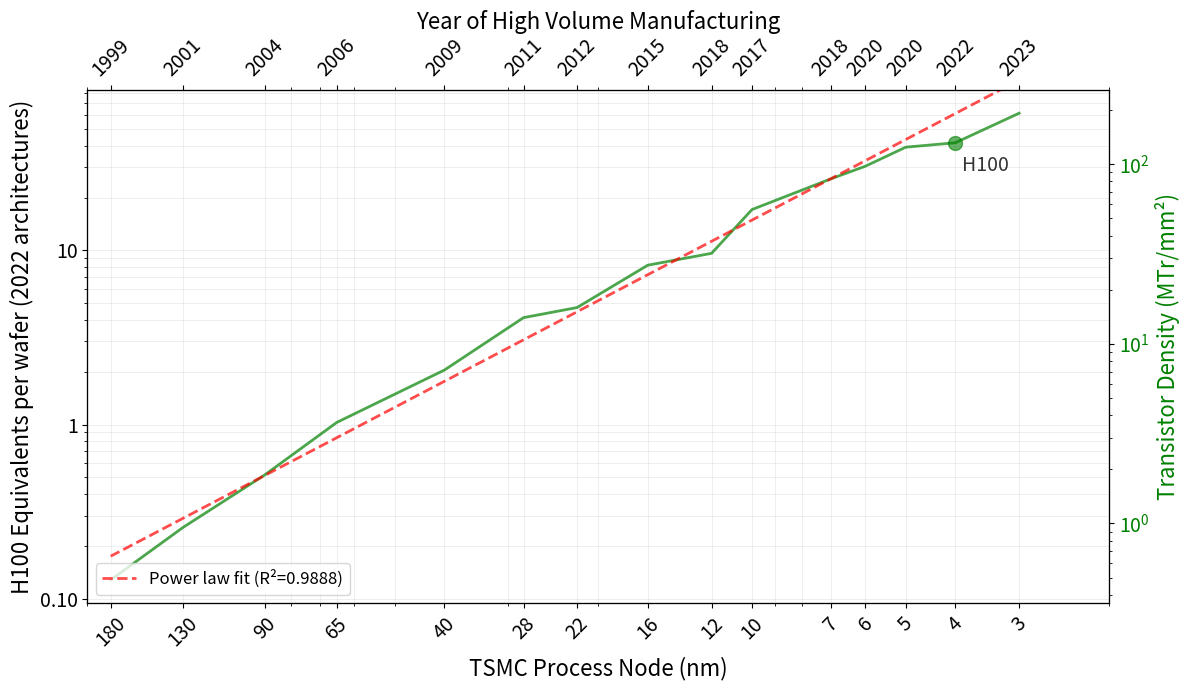

Python code for this plot:
import matplotlib.pyplot as plt
import numpy as np
from matplotlib.ticker import FuncFormatter

# Node data for plotting

h100_node = 4
TPP_per_transistor_density = 644

process_node = [3, 4, 5, 6, 7, 10, 12, 16, 22, 28, 40, 65, 90, 130, 180]

transistor_density = [215.6, 145.86, 137.6, 106.96, 90.64, 60.3, 33.8, 28.88, 16.50, 14.44, 7.22, 3.61, 1.80, 0.90, 0.45]

year_process_node_first_reached_high_volume_manufacturing = [
    2023,  # 3nm (TSMC N3E)
    2022,  # 4nm (TSMC N4)
    2020,  # 5nm (TSMC N5)
    2020,  # 6nm (TSMC N6)
    2018,  # 7nm (TSMC N7)
    2017,  # 10nm (TSMC CLN10FF)
    2018,  # 12nm (TSMC 12nm FFN)
    2015,  # 16nm (TSMC 16nm FinFET Plus)
    2012,  # 22nm (Intel 22nm tri-gate)
    2011,  # 28nm (TSMC 28nm HKMG)
    2009,  # 40nm
    2006,  # 65nm
    2004,  # 90nm
    2001,  # 130nm
    1999   # 180nm
]

# Calculate H100 equivalents per wafer
# 12 inch wafer = 304.8mm diameter
# wafer_diameter = 304.8  # mm
# wafer_area = np.pi * (wafer_diameter / 2) ** 2  # mm²
# yield_rate = 0.80

# H100 specs
# h100_die_size = 814  # mm²
h100_tpp = 63328

# Assume all chips use H100 die size for comparison purposes
# die_size = h100_die_size

# Calculate TPP for each node based on transistor density
# TPP = transistor_density * TPP_per_transistor_density
tpp = [td * TPP_per_transistor_density for td in transistor_density]

# Calculate dies per wafer (accounting for yield)
dies_per_wafer = 28

# Calculate H100 equivalents per wafer for each node
# (dies per wafer) * (TPP per die) / (H100 TPP)
h100_equiv_per_wafer = [(dies_per_wafer * tpp_val) / h100_tpp for tpp_val in tpp]

# Label key GPU point indices
h100_index = process_node.index(4)
a100_index = process_node.index(7)
v100_index = process_node.index(12)

# ============================================================================
# H100 equivalents per month from a 10K WSPM fab
# ============================================================================

fab_capacity_wspm = 1000  # wafers per month

# Calculate H100 equivalents per month
h100_equiv_per_month = [equiv * fab_capacity_wspm for equiv in h100_equiv_per_wafer]
h100_equiv_per_year = [equiv * 12 for equiv in h100_equiv_per_month]

# ============================================================================
# Regression analysis: Process Node vs Transistor Density
# ============================================================================

# Fit a power law regression in log-log space
# log(density) = a * log(node) + b, which gives: density = exp(b) * node^a
process_node_array = np.array(process_node)
density_array = np.array(transistor_density)
log_process_node = np.log(process_node_array)
log_density = np.log(density_array)

# Linear fit in log-log space
coefficients = np.polyfit(log_process_node, log_density, 1)
a, b = coefficients  # a is the power, b is log of the coefficient

# Calculate R-squared
log_density_fit = a * log_process_node + b
residuals = log_density - log_density_fit
ss_res = np.sum(residuals**2)
ss_tot = np.sum((log_density - np.mean(log_density))**2)
r_squared = 1 - (ss_res / ss_tot)

# Print regression results
print("\n" + "="*70)
print("REGRESSION ANALYSIS: Process Node vs Transistor Density")
print("="*70)
print(f"\nPower law fit: density = {np.exp(b):.4f} × node^{a:.4f}")
print(f"R² = {r_squared:.6f}")
print(f"\nInterpretation:")
print(f"  - When process node halves (e.g., 10nm → 5nm), transistor density")
print(f"    changes by a factor of: 2^{a:.4f} = {2**a:.4f}×")
print(f"  - The exponent {a:.4f} indicates the power law relationship")
print("="*70 + "\n")

# Create second scatter plot
plt.figure(figsize=(12, 7))

# Add scatter point for H100
plt.scatter(process_node[h100_index], h100_equiv_per_wafer[h100_index],
            alpha=0.6, s=100, color='green', zorder=3)

# Label key GPU points
plt.annotate('H100', (process_node[h100_index], h100_equiv_per_wafer[h100_index]),
            textcoords="offset points", xytext=(5, -20), ha='left', fontsize=14, alpha=0.8)


# Add labels
plt.xlabel('TSMC Process Node (nm)', fontsize=16)
plt.ylabel('H100 Equivalents per wafer (2022 architectures)', fontsize=16)

# Set log-log scale
plt.xscale('log')
plt.yscale('log')
plt.xlim(left=2, right=200)
plt.gca().invert_xaxis()

# Add line connecting all data points
plt.plot(process_node, h100_equiv_per_wafer, "-", alpha=0.7, color='green', linewidth=2, zorder=2)

# Add grid for better readability
plt.grid(True, alpha=0.3, which='both', linestyle='-', linewidth=0.5)

# Set specific x-axis ticks for better readability
x_ticks2 = [3, 4, 5, 6, 7, 10, 12, 16, 22, 28, 40, 65, 90, 130, 180]
plt.xticks(x_ticks2, [str(x) for x in x_ticks2], fontsize=14, rotation=45)

# Add secondary x-axis for years
ax_month = plt.gca()
ax2_month = ax_month.twiny()
ax2_month.set_xscale('log')
ax2_month.set_xlim(ax_month.get_xlim())
ax2_month.set_xticks(x_ticks2)
ax2_month.set_xticklabels([str(year) for year in year_process_node_first_reached_high_volume_manufacturing],
                          fontsize=14, rotation=45)
ax2_month.set_xlabel('Year of High Volume Manufacturing', fontsize=16)

# Format y-axis with regular numbers
def format_func2(value, tick_number):
    if value >= 1000000:
        return f'{int(value/1000000)}M'
    elif value >= 1000:
        return f'{int(value/1000)}K'
    elif value >= 1:
        return f'{int(value)}'
    else:
        return f'{value:.2f}'

ax_month.yaxis.set_major_formatter(FuncFormatter(format_func2))
ax_month.tick_params(axis='y', labelsize=14)


# Add secondary y-axis for transistor density
ax_density = ax_month.twinx()
ax_density.scatter(process_node, transistor_density, alpha=0.0)  # Invisible scatter to set scale
ax_density.set_yscale('log')
ax_density.set_ylabel('Transistor Density (MTr/mm²)', fontsize=16, color='green')
ax_density.tick_params(axis='y', labelcolor='green', labelsize=14)
ax_density.set_ylim(min(transistor_density) * 0.8, max(transistor_density) * 1.2)

# Add regression line for transistor density
process_node_fit = np.logspace(np.log10(min(process_node)), np.log10(max(process_node)), 100)
density_fit = np.exp(b) * process_node_fit**a
ax_density.plot(process_node_fit, density_fit, '--', color='red', linewidth=2, alpha=0.7,
                label=f'Power law fit (R²={r_squared:.4f})', zorder=1)
ax_density.legend(loc='lower left', fontsize=12)

plt.tight_layout()
plt.savefig('h100_equiv_per_year_vs_process_node.png', dpi=300, bbox_inches='tight')

print(f"Plot saved as 'h100_equiv_per_year_vs_process_node.png'")
print(f"H100 equivalents per wafer range: {min(h100_equiv_per_wafer):.2f} - {max(h100_equiv_per_wafer):.2f}")